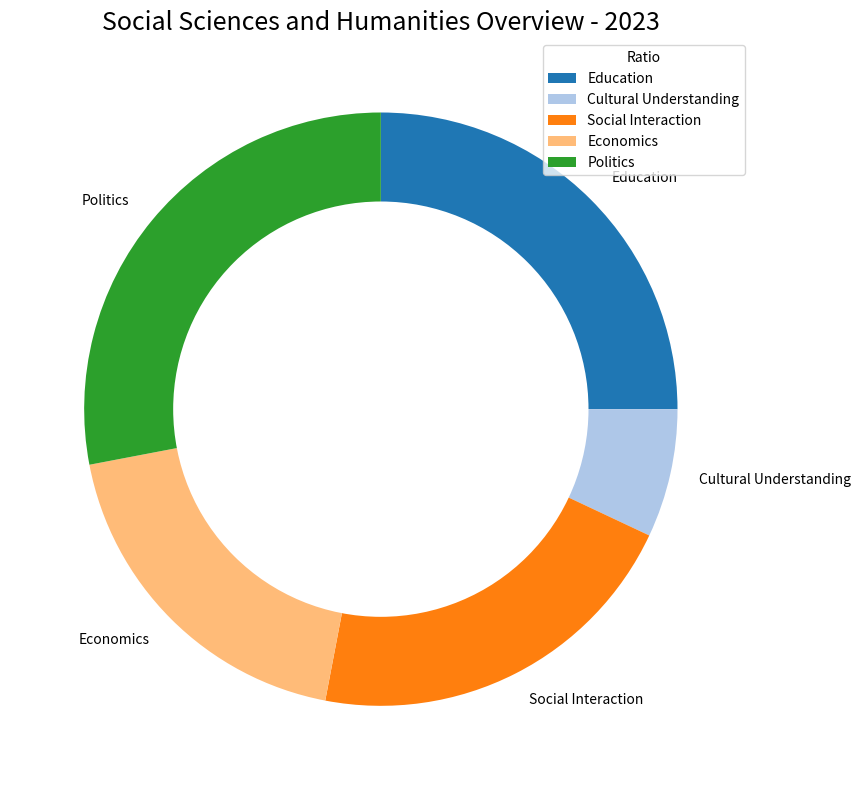

This chart was generated by the following Python code: (Note: this script raises an exception after producing the figure.)

import matplotlib.pyplot as plt
import numpy as np

data_labels = ['Education','Cultural Understanding','Social Interaction','Economics','Politics']
data = [25,7,21,19,28]
line_labels = ['Category','Ratio']

fig = plt.figure(figsize=(10,8))
ax = fig.add_subplot(1,1,1)
cmap = plt.get_cmap('tab20')
colors = cmap(np.arange(len(data_labels)))
ax.pie(data, labels=data_labels, colors=colors, startangle=90,counterclock=False)
inner_circle = plt.Circle((0,0),0.70,fc='white')
ax.add_artist(inner_circle)
ax.set_title("Social Sciences and Humanities Overview - 2023", fontsize=18)
ax.legend(data_labels, title=line_labels[1], loc="upper right")
plt.tight_layout()
plt.savefig('/cpfs01/user/yanxiangchao/code0/gpt_chart/structchart_simulation/simulated_data_corner_cases/rings/png/20231227-112353_2.png')
plt.clf()
